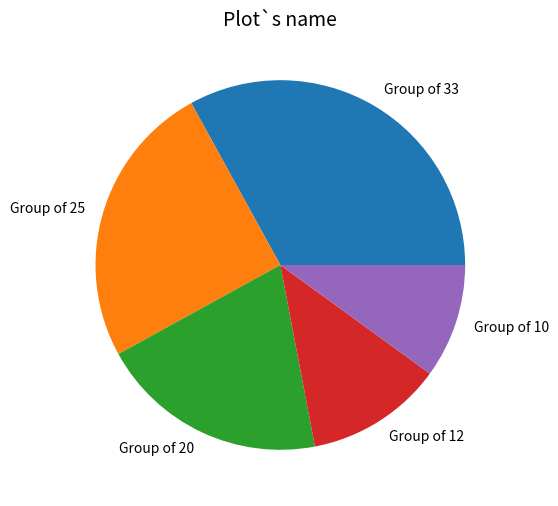

Source code (Python):

import matplotlib.pyplot as plt

data = [33, 25, 20, 12, 10]
plt.figure(num=1, figsize=(6, 6))
plt.axes(aspect=1)
plt.title('Plot`s name', size=14)
plt.pie(data, labels=(f'Group of {data[0]}', f'Group of {data[1]}', f'Group of {data[2]}',
                      f'Group of {data[3]}', f'Group of {data[4]}'))
plt.savefig('figure_with_legend_ex_6.png')
plt.show()
